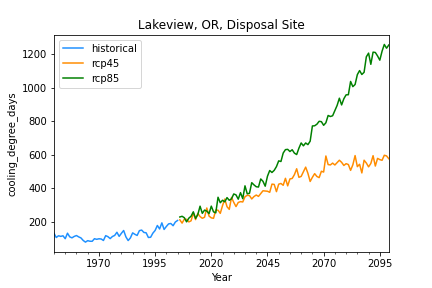

Source data for this figure (header and first rows):
, historical, rcp45, rcp85
1950-12-31, 132.7, , 
1951-12-31, 107.8, , 
1952-12-31, 118.1, , 
1953-12-31, 114.5, , 
1954-12-31, 117.9, , 
1955-12-31, 100.7, , 
1956-12-31, 133.4, , 
1957-12-31, 111.8, , 
1958-12-31, 105.7, , 
1959-12-31, 114.2, , 
1960-12-31, 119.4, , 
1961-12-31, 111.3, , 
1962-12-31, 105.2, , 
1963-12-31, 90.06, , 
1964-12-31, 80.24, , 
1965-12-31, 88.88, , 
1966-12-31, 85.52, , 
1967-12-31, 85.19, , 
1968-12-31, 100.6, , 
1969-12-31, 96.93, , 
1970-12-31, 100.2, , 
1971-12-31, 98.82, , 
1972-12-31, 90.02, , 
1973-12-31, 118.8, , 
1974-12-31, 112.8, , 
1975-12-31, 101.2, , 
1976-12-31, 113.8, , 
1977-12-31, 120, , 
1978-12-31, 139, , 
1979-12-31, 114.5, , 
1980-12-31, 132.9, , 
1981-12-31, 149.6, , 
1982-12-31, 111.6, , 
1983-12-31, 89.64, , 
1984-12-31, 105.4, , 
1985-12-31, 135.3, , 
1986-12-31, 126.8, , 
1987-12-31, 120, , 
1988-12-31, 148.6, , 
1989-12-31, 152.1, , 
1990-12-31, 138, , 
1991-12-31, 135.9, , 
1992-12-31, 107.9, , 
1993-12-31, 109.2, , 
1994-12-31, 133.7, , 
1995-12-31, 149.7, , 
1996-12-31, 179.5, , 
1997-12-31, 158.7, , 
1998-12-31, 195.1, , 
1999-12-31, 155.8, , 
2000-12-31, 173.5, , 
2001-12-31, 189, , 
2002-12-31, 191.3, , 
2003-12-31, 178, , 
2004-12-31, 200, , 
2005-12-31, 209.3, , 
2006-12-31, , 213.3, 230.1
2007-12-31, , 193.5, 234.2
2008-12-31, , 217.2, 225.9
2009-12-31, , 216.3, 201
... 90 more rows
